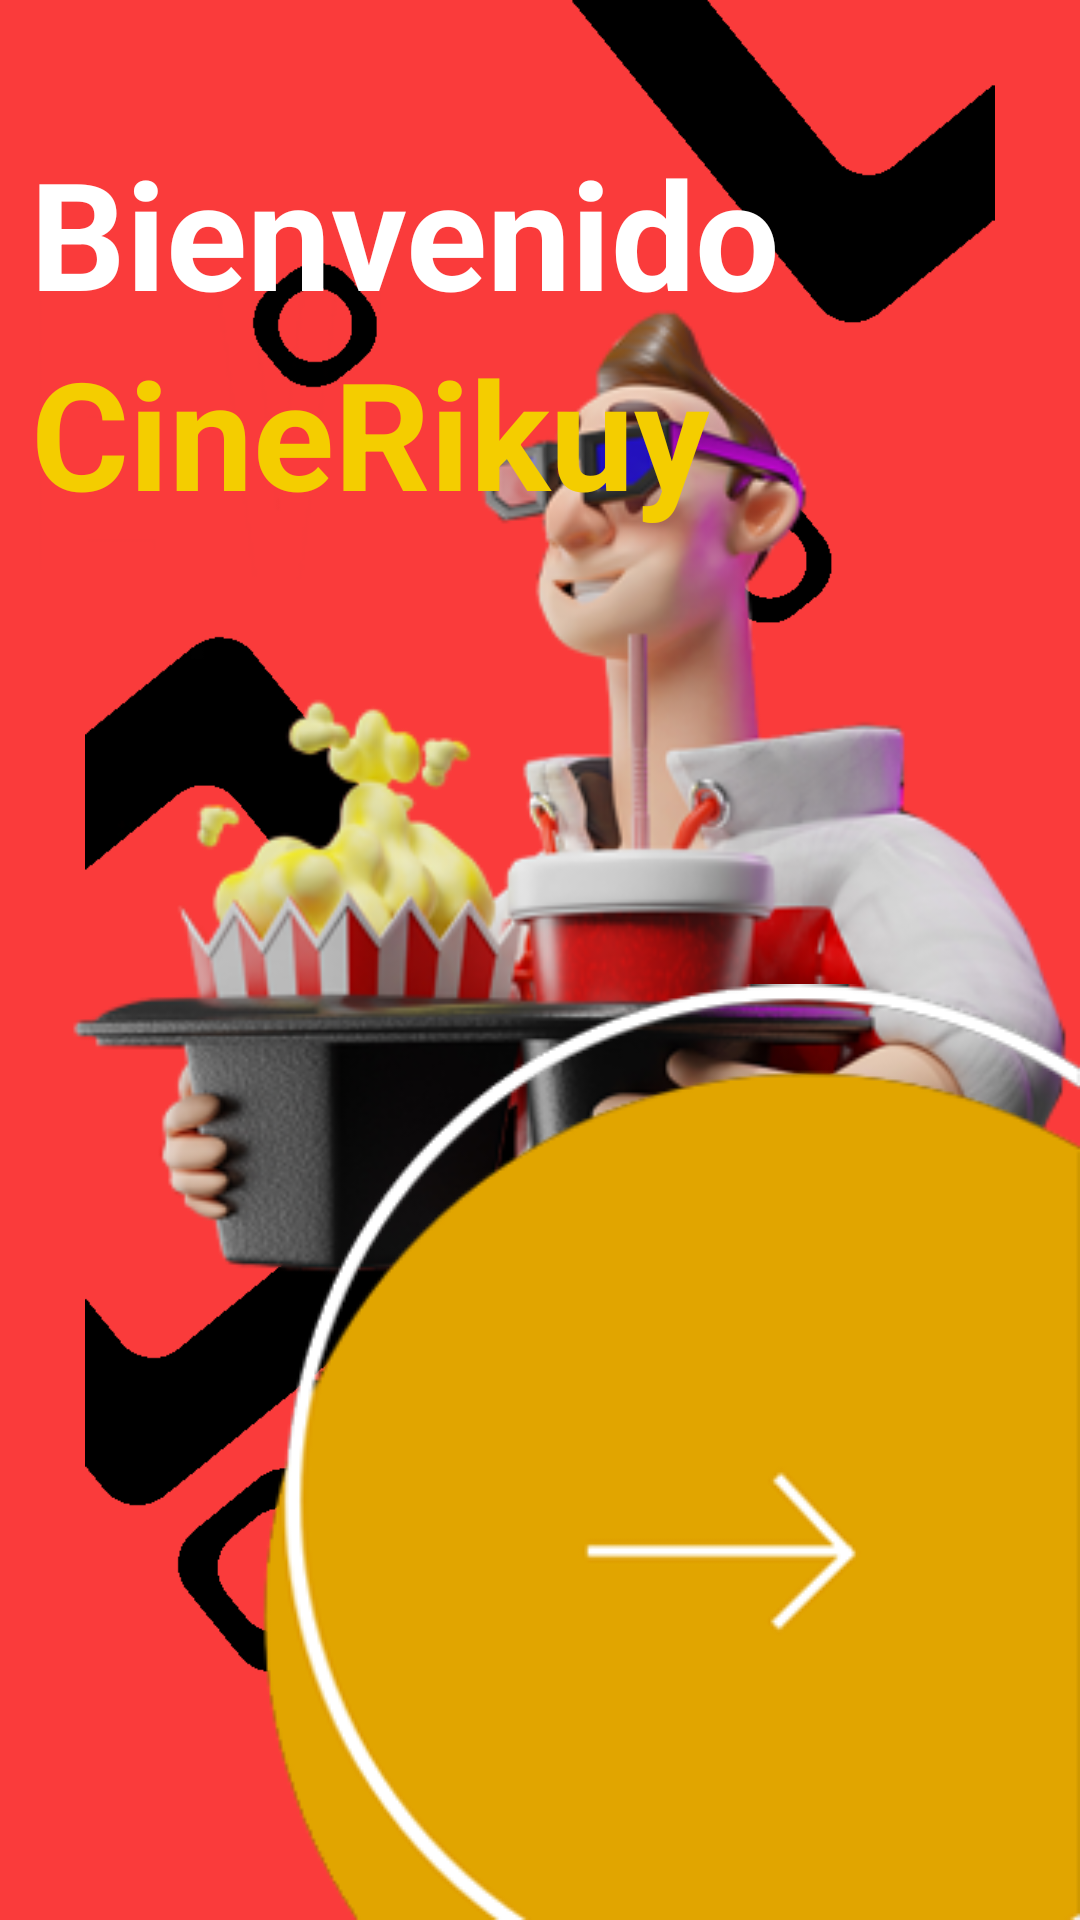

Here is an Android app screen rendered from its layout file. Give the layout XML and the strings, colors and styles it references.
<!-- AndroidManifest.xml: application theme Theme.CineRikuy -->
<!-- res/layout/activity_main.xml -->
<?xml version="1.0" encoding="utf-8"?>
<androidx.constraintlayout.widget.ConstraintLayout xmlns:android="http://schemas.android.com/apk/res/android"
    xmlns:app="http://schemas.android.com/apk/res-auto"
    xmlns:tools="http://schemas.android.com/tools"
    android:layout_width="match_parent"
    android:layout_height="match_parent"
    android:background="#FA3B3B"
    tools:context=".MainActivity">

    <ImageView
        android:id="@+id/backgroud"
        android:layout_width="wrap_content"
        android:layout_height="wrap_content"
        app:layout_constraintBottom_toBottomOf="parent"
        app:layout_constraintEnd_toEndOf="parent"
        app:layout_constraintHorizontal_bias="0.0"
        app:layout_constraintStart_toStartOf="parent"
        app:layout_constraintTop_toTopOf="parent"
        app:layout_constraintVertical_bias="0.0"
        app:srcCompat="@drawable/background" />

    <ImageView
        android:id="@+id/person"
        android:layout_width="380dp"
        android:layout_height="451dp"
        app:layout_constraintBottom_toBottomOf="parent"
        app:layout_constraintEnd_toEndOf="parent"
        app:layout_constraintHorizontal_bias="1.0"
        app:layout_constraintStart_toStartOf="parent"
        app:layout_constraintTop_toTopOf="@+id/backgroud"
        app:layout_constraintVertical_bias="0.417"
        app:srcCompat="@drawable/person" />

    <ImageView
        android:id="@+id/btnIntro"
        android:layout_width="wrap_content"
        android:layout_height="wrap_content"
        android:layout_marginTop="384dp"
        app:layout_constraintBottom_toBottomOf="@+id/backgroud"
        app:layout_constraintEnd_toEndOf="parent"
        app:layout_constraintHorizontal_bias="1.0"
        app:layout_constraintStart_toStartOf="parent"
        app:layout_constraintTop_toBottomOf="@+id/textView"
        app:layout_constraintVertical_bias="1.0"
        app:srcCompat="@drawable/button" />

    <TextView
        android:id="@+id/textView"
        android:layout_width="wrap_content"
        android:layout_height="wrap_content"
        android:layout_marginTop="44dp"
        android:text="@string/welcome"
        android:textColor="#ffffff"
        android:textSize="50sp"
        android:textStyle="bold"
        app:layout_constraintEnd_toEndOf="parent"
        app:layout_constraintHorizontal_bias="0.092"
        app:layout_constraintStart_toStartOf="parent"
        app:layout_constraintTop_toTopOf="parent"
        tools:ignore="HardcodedText" />

    <TextView
        android:id="@+id/textView2"
        android:layout_width="254dp"
        android:layout_height="67dp"
        android:text="@string/cine_name"
        android:textColor="#F4CD00"
        android:textSize="50sp"
        android:textStyle="bold"
        app:layout_constraintBottom_toBottomOf="parent"
        app:layout_constraintEnd_toEndOf="parent"
        app:layout_constraintHorizontal_bias="0.099"
        app:layout_constraintStart_toStartOf="parent"
        app:layout_constraintTop_toBottomOf="@+id/textView"
        app:layout_constraintVertical_bias="0.0" />
</androidx.constraintlayout.widget.ConstraintLayout>
<!-- resources referenced by this layout -->
<resources>
  <!-- drawable background: webp bitmap (drawable, 5280 bytes) -->
  <!-- drawable button: webp bitmap (drawable, 10220 bytes) -->
  <!-- drawable person: webp bitmap (drawable, 78054 bytes) -->
  <string name="cine_name">CineRikuy</string>
  <string name="welcome">Bienvenido</string>
  <style name="Theme.CineRikuy" parent="Theme.AppCompat.DayNight.NoActionBar">
          
          <item name="colorPrimary">@color/purple_500</item>
          <item name="colorPrimaryVariant">@color/purple_700</item>
          <item name="colorOnPrimary">@color/white</item>
          
          <item name="colorSecondary">@color/teal_200</item>
          <item name="colorSecondaryVariant">@color/teal_700</item>
          <item name="colorOnSecondary">@color/black</item>
          
          <item name="android:statusBarColor" tools:targetApi="l">?attr/colorPrimaryVariant</item>
          
      </style>
  <color name="purple_500">#FF6200EE</color>
  <color name="purple_700">#FF3700B3</color>
  <color name="white">#FFFFFFFF</color>
  <color name="teal_200">#FF03DAC5</color>
  <color name="teal_700">#FF018786</color>
  <color name="black">#FF000000</color>
</resources>
